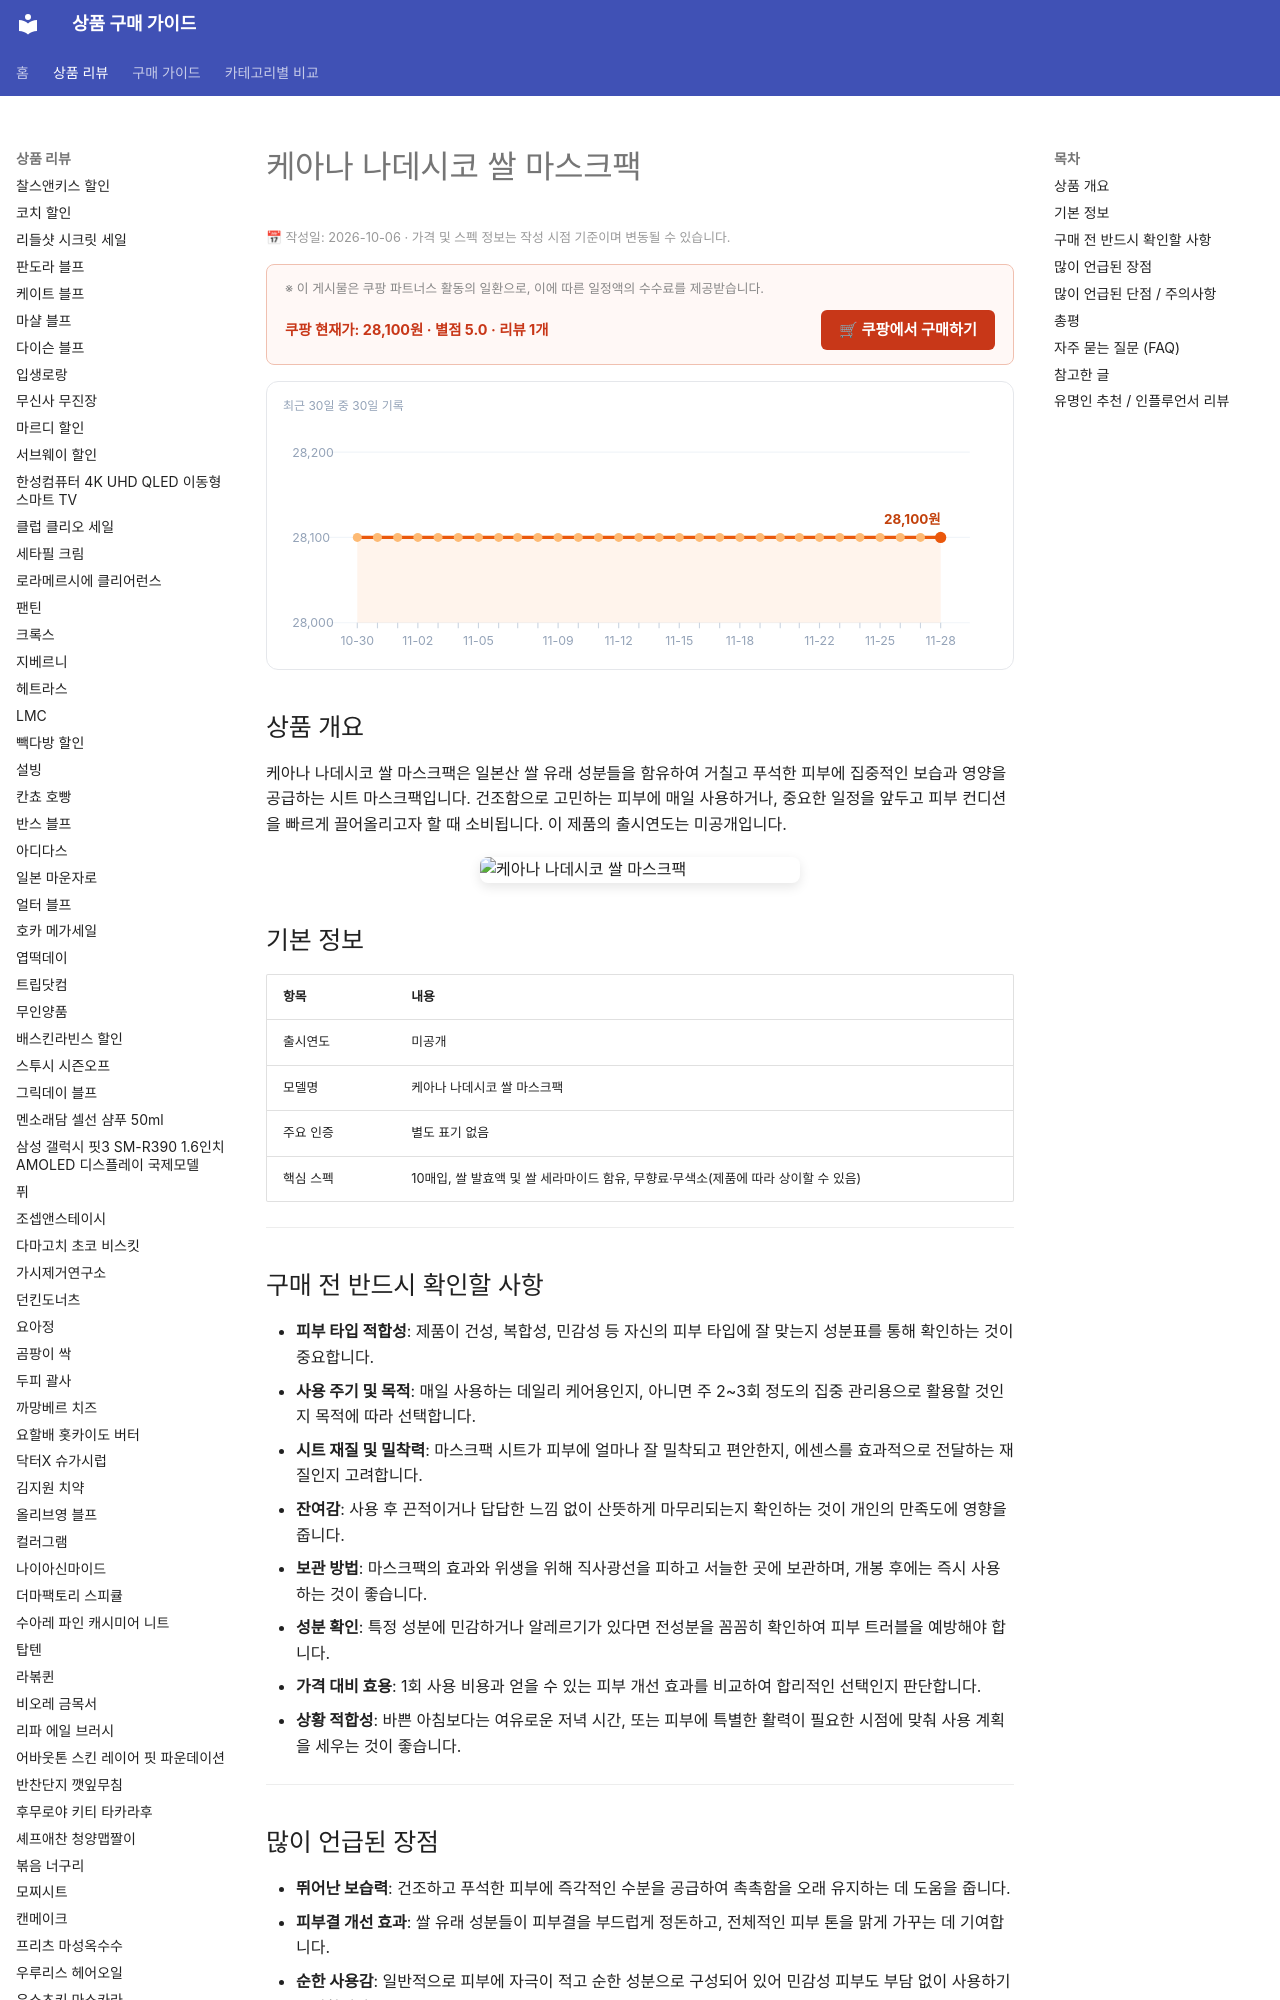

repository: buysense/product-research-wiki · page: products/keana-nadeshiko-rice-mask-pack/index.html · generator: mkdocs

---
image: https://thumbnail.coupangcdn.com/thumbnails/remote/640x640ex/image/vendor_inventory/81ec/741902896e415edbdf670248e5c3de40948070ba5865cef6bf6cfe30225e.png
title: 케아나 나데시코 쌀 마스크팩 구매 가이드
date: 2026-10-06
description: 케아나 나데시코 쌀 마스크팩은 일본산 쌀 성분을 함유하여 푸석한 피부에 보습과 윤기를 부여하는 시트 마스크팩입니다. 일상적인 피부 관리는 물론, 특별한 날 집중 케어를 위해 사용하기 적합합니다.
contentUpdated: 2026-10-06
---
<!-- bs:jsonld -->
<script type="application/ld+json">
{
  "@context": "https://schema.org",
  "@type": "Product",
  "name": "케아나 나데시코 쌀 마스크팩",
  "image": [
    "https://thumbnail.coupangcdn.com/thumbnails/remote/640x640ex/image/vendor_inventory/81ec/741902896e415edbdf670248e5c3de40948070ba5865cef6bf6cfe30225e.png",
    "https://thumbnail.coupangcdn.com/thumbnails/remote/640x640ex/image/vendor_inventory/17ce/8907cdd87c7823b4d138db80f0457fd24250146fbafdb7daf31e820692e3.jpg"
  ],
  "offers": {
    "@type": "Offer",
    "priceCurrency": "KRW",
    "price": "28100",
    "url": "https://link.coupang.com/a/hC5mvOKpVI",
    "availability": "https://schema.org/InStock",
    "priceValidUntil": "2026-12-05"
  },
  "aggregateRating": {
    "@type": "AggregateRating",
    "ratingValue"
